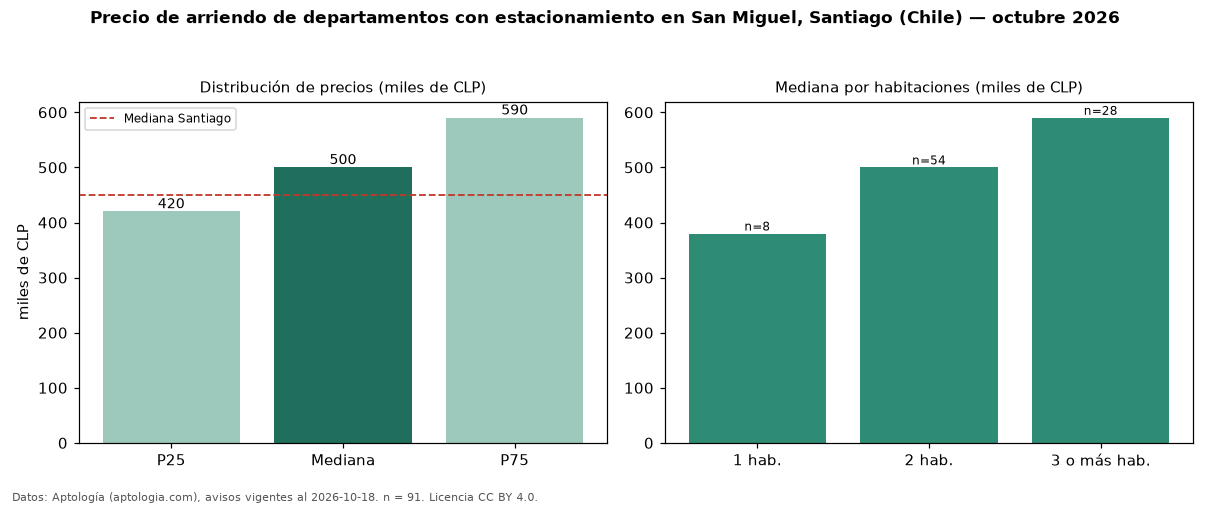

Data behind this chart, as committed beside it:
seccion, metrica, valor, moneda, n
filtro, parq1, con estacionamiento, , 91
precio, p25, 420000, CLP, 91
precio, mediana, 500000, CLP, 91
precio, p75, 590000, CLP, 91
precio, minimo, 190000, CLP, 91
precio, maximo, 1000000, CLP, 91
m2, mediana_precio_m2, 8667, CLP, 85
m2, area_mediana_m2, 57.0, m2, 85
banos, mediana_banos, 2.0, , 
parqueadero, pct_con_parqueadero, 100.0, %, 91
habitaciones, 1, 380000, CLP, 8
habitaciones, 2, 500000, CLP, 54
habitaciones, 3+, 590000, CLP, 28
ciudad, mediana_ciudad_referencia, 450000, CLP, 
ciudad, mediana_m2_ciudad, 9800, CLP, 
fuente, fecha_datos, 2026-10-18, , 
fuente, atribucion, https://www.aptologia.com/cl/arriendo/sa…, , 
fuente, licencia, CC BY 4.0, , 
